Dataset: Canula (GitHub, veysiadn/ai-cannula-img). Classes: bone, no bone.

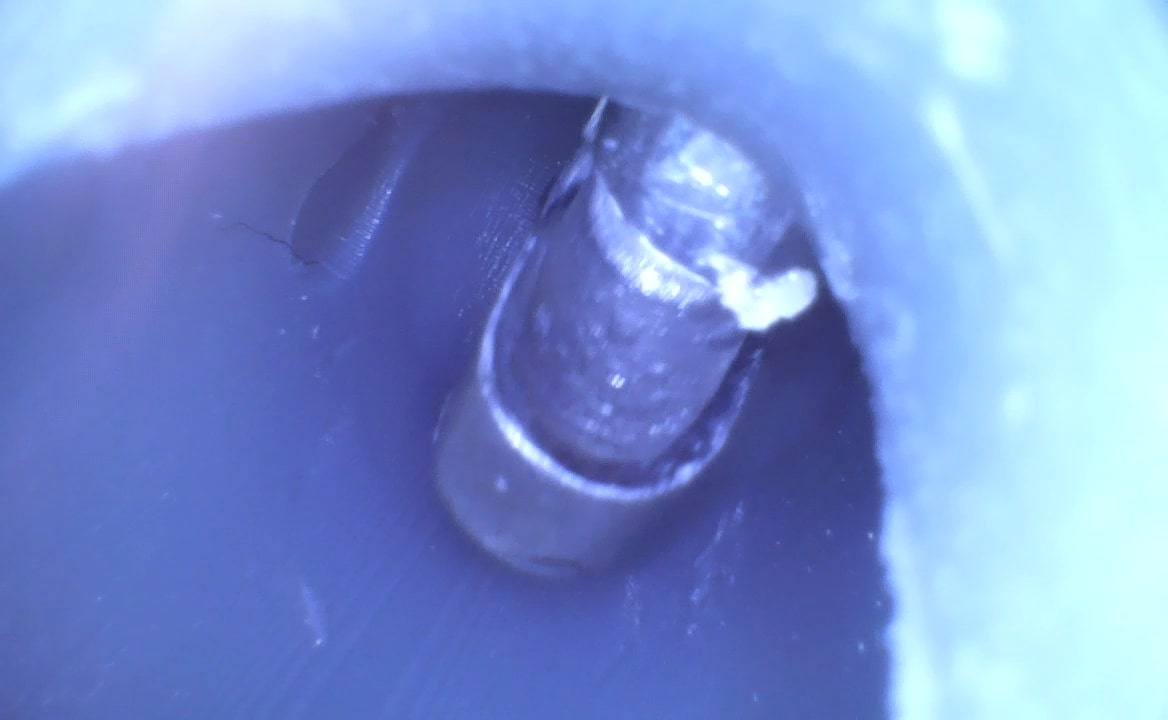
Label: no bone

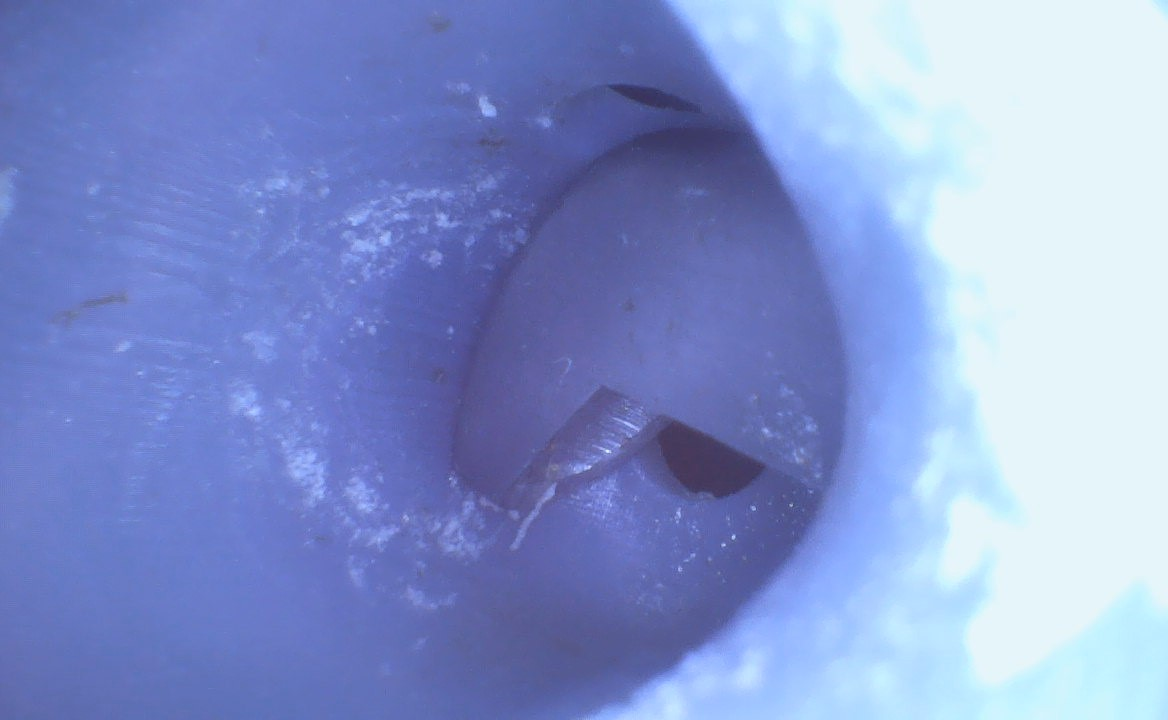
Label: no bone

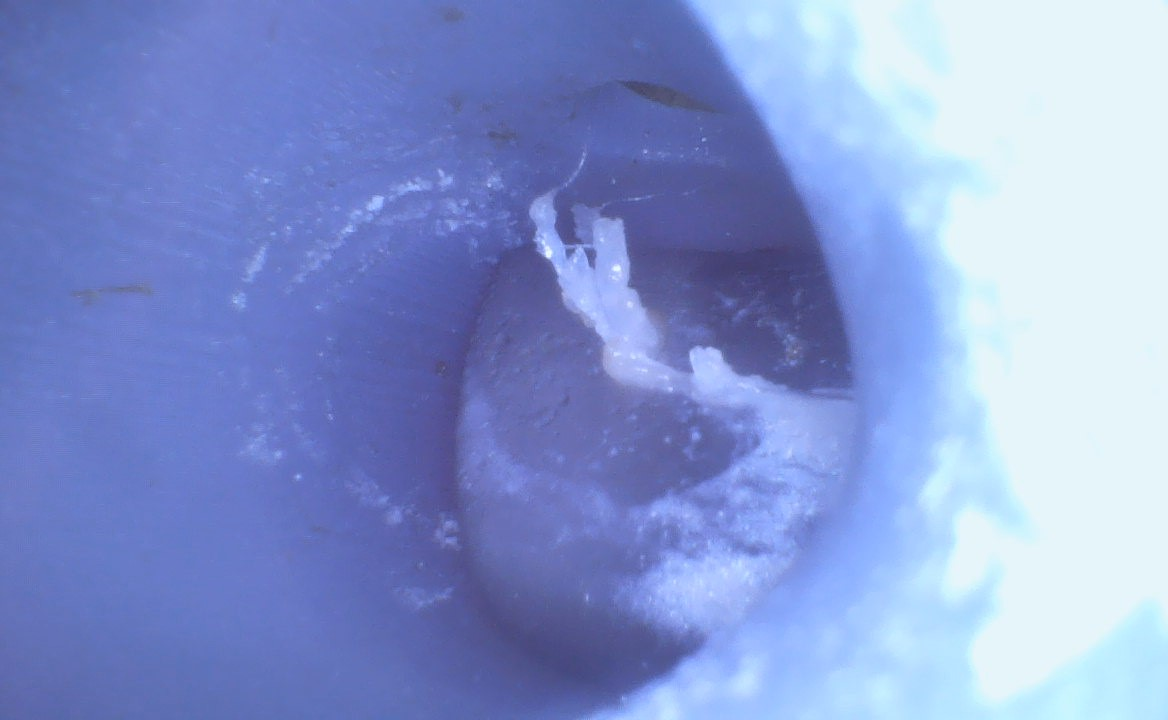
Label: bone

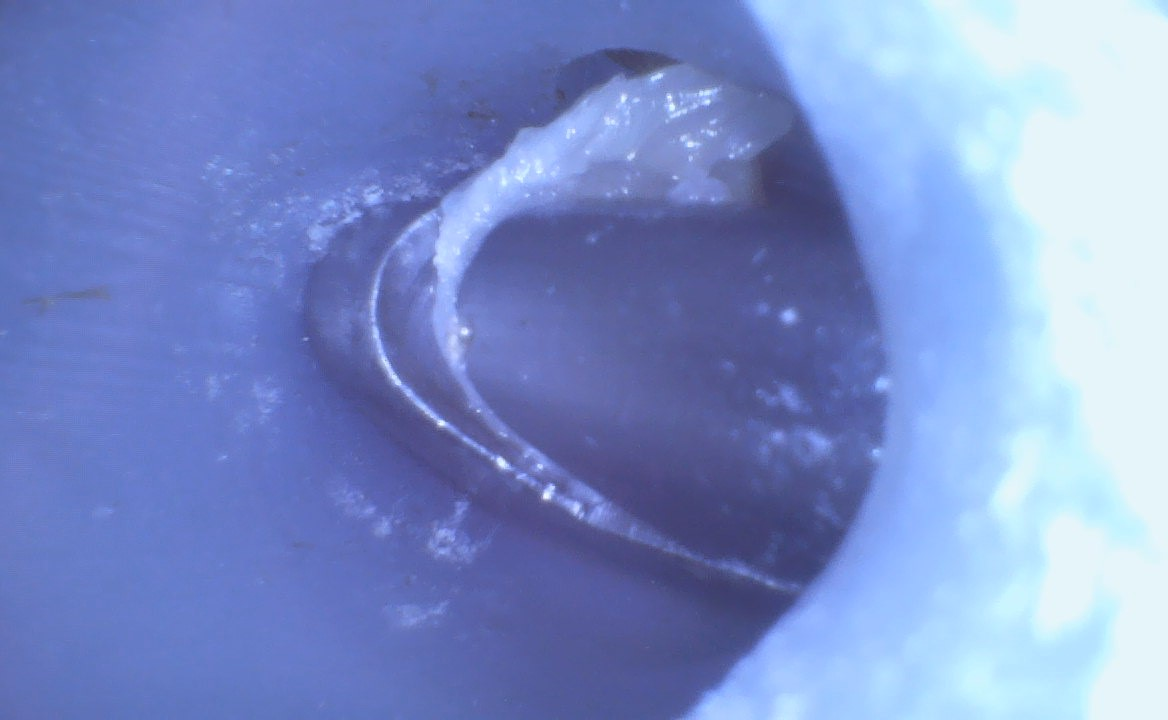
Label: bone

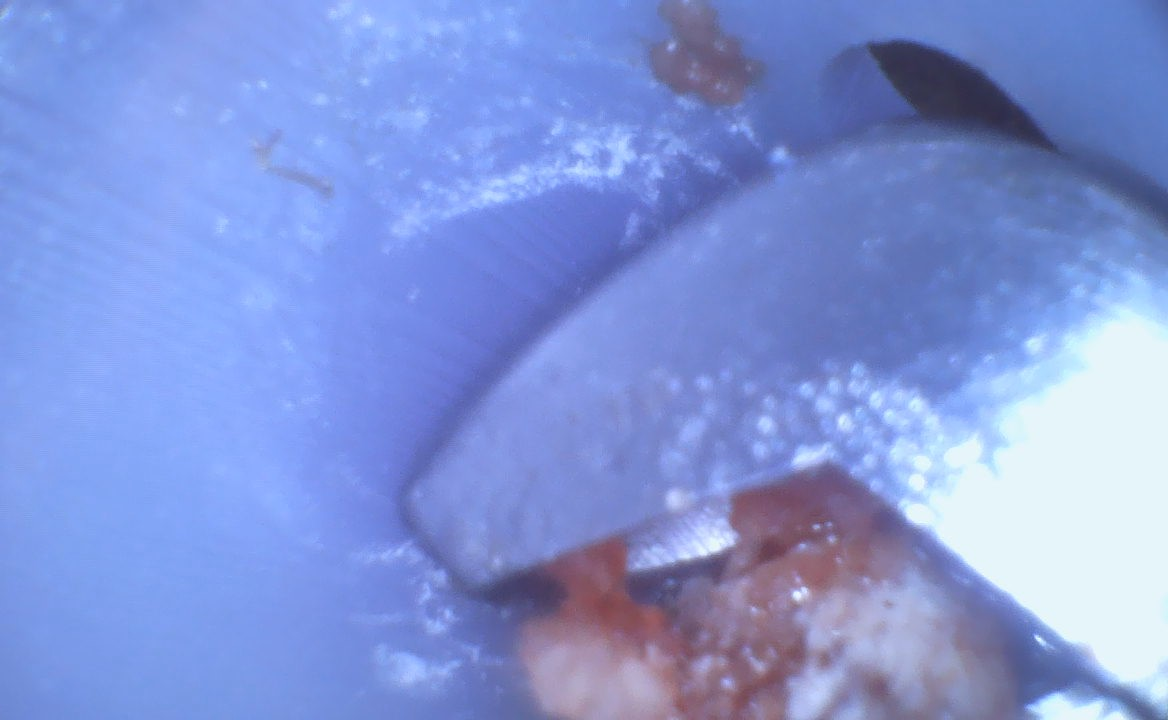
Label: bone

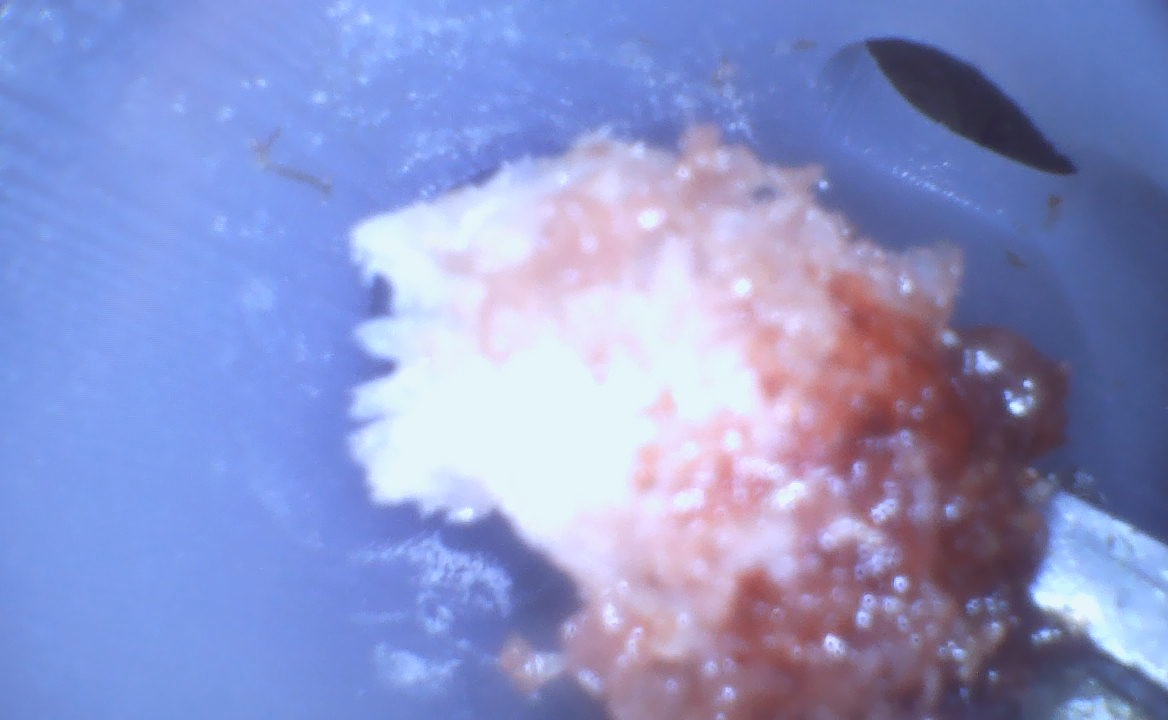
Label: bone
